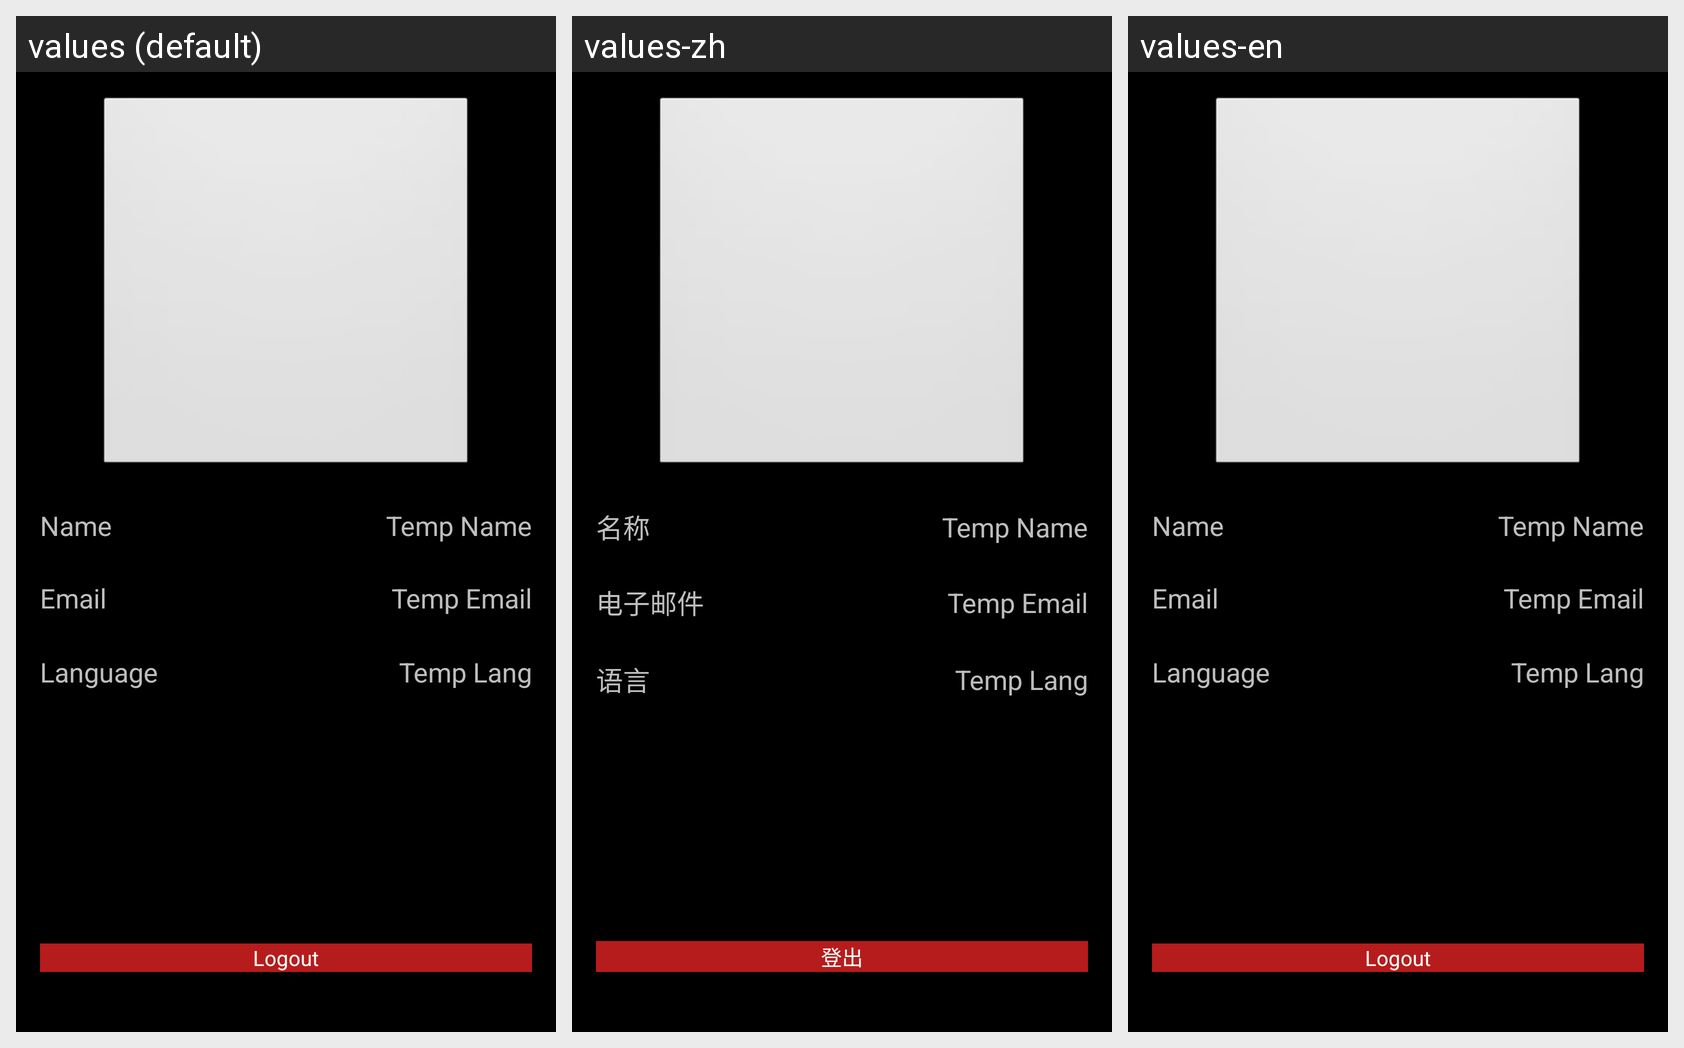

Translations of the strings shown on this Android screen, per locale in the grid:
Android screen res/layout/fragment_setting.xml rendered under 3 locales, left to right: values (default), values-zh, values-en. Device: Nexus 5 (rendered at 1080×1920; each locale shown at half size, 540×960, under a caption strip naming it); theme android:Theme.NoTitleBar.
Other locales in the repository, not shown: values-ar, values-bn, values-es, values-fr, values-hi, values-it, values-ja, values-pt, values-ru.
Strings drawn on this screen, with the default value and each locale's value (text and hints the layout hard-codes, and strings that could not be matched under every locale, appear in the picture but are not listed):

name
  values: Name
  values-zh: 名称
  values-en: Name

email
  values: Email
  values-zh: 电子邮件
  values-en: Email

language
  values: Language
  values-zh: 语言
  values-en: Language

logout
  values: Logout
  values-zh: 登出
  values-en: Logout
